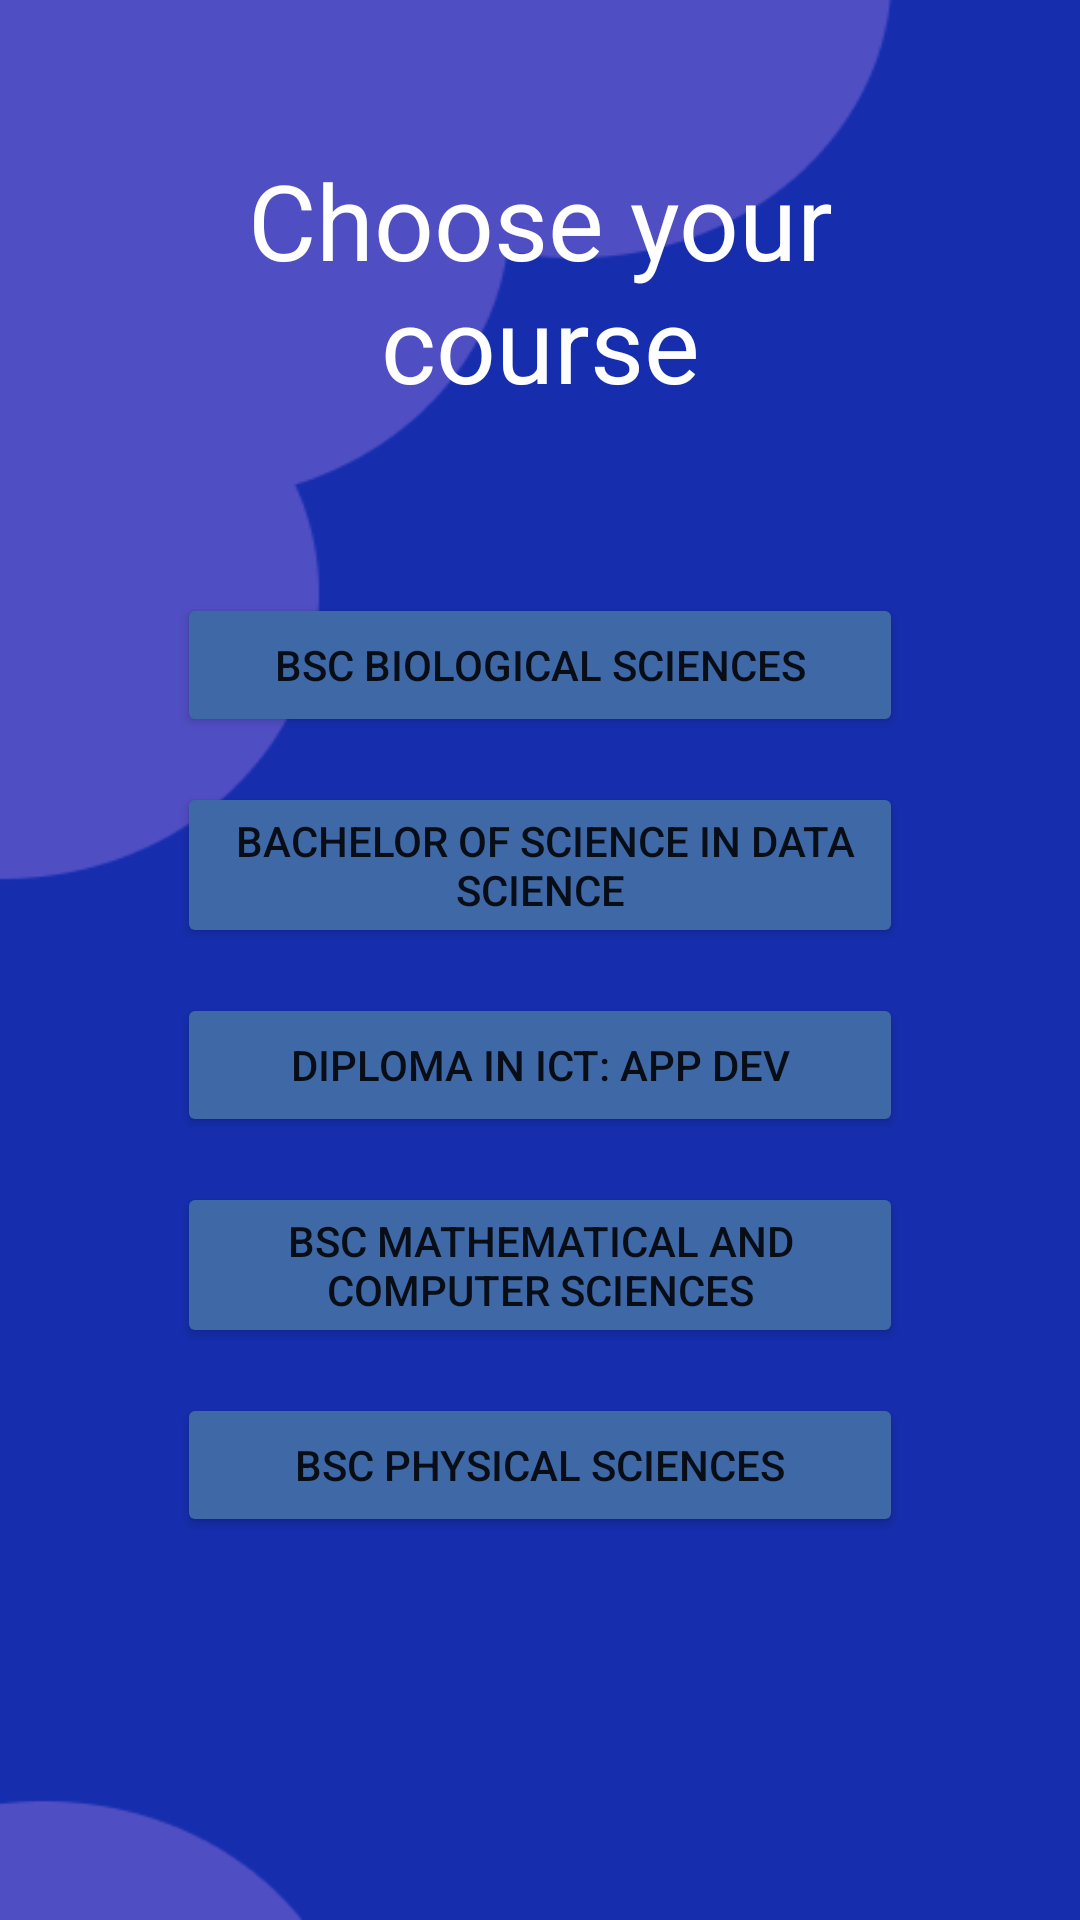

This screen was rendered from an Android layout file. Write that file and the resources it references.
<!-- AndroidManifest.xml: application theme Theme.ITBS -->
<!-- res/layout/activity_sciences.xml -->
<?xml version="1.0" encoding="utf-8"?>
<RelativeLayout xmlns:android="http://schemas.android.com/apk/res/android"
    xmlns:app="http://schemas.android.com/apk/res-auto"
    xmlns:tools="http://schemas.android.com/tools"
    android:layout_width="match_parent"
    android:layout_height="match_parent"
    tools:context=".Sciences"
    android:background="@drawable/back">

    <TextView
        android:id="@+id/course_sci"
        android:layout_width="match_parent"
        android:layout_height="wrap_content"
        android:layout_marginStart="50dp"
        android:layout_marginTop="50dp"
        android:layout_marginEnd="50dp"
        android:layout_marginBottom="50dp"
        android:gravity="center"
        android:text="Choose your course"
        android:textColor="@color/white"
        android:textSize="35dp"/>

    <Button
        android:id="@+id/bsc"
        android:layout_width="242dp"
        android:layout_height="wrap_content"
        android:layout_below="@id/course_sci"
        android:layout_centerHorizontal="true"
        android:layout_marginStart="20dp"
        android:layout_marginTop="10dp"
        android:layout_marginEnd="20dp"
        android:layout_marginBottom="5dp"
        android:backgroundTint="#3E68A6"
        android:text="BSc Biological Sciences"/>

    <Button
        android:id="@+id/dataScience"
        android:layout_width="242dp"
        android:layout_height="wrap_content"
        android:layout_below="@id/bsc"
        android:layout_centerHorizontal="true"
        android:layout_marginStart="20dp"
        android:layout_marginTop="10dp"
        android:layout_marginEnd="20dp"
        android:layout_marginBottom="5dp"
        android:backgroundTint="#3E68A6"
        android:text=" Bachelor of Science in Data Science"/>

    <Button
        android:id="@+id/ict"
        android:layout_width="242dp"
        android:layout_height="wrap_content"
        android:layout_below="@id/dataScience"
        android:layout_centerHorizontal="true"
        android:layout_marginStart="20dp"
        android:layout_marginTop="10dp"
        android:layout_marginEnd="20dp"
        android:layout_marginBottom="5dp"
        android:backgroundTint="#3E68A6"
        android:text="DIPLOMA IN ICT: APP DEV"/>

    <Button
        android:id="@+id/mathcom"
        android:layout_width="242dp"
        android:layout_height="wrap_content"
        android:layout_below="@id/ict"
        android:layout_centerHorizontal="true"
        android:layout_marginStart="20dp"
        android:layout_marginTop="10dp"
        android:layout_marginEnd="20dp"
        android:layout_marginBottom="5dp"
        android:backgroundTint="#3E68A6"
        android:text="BSc Mathematical and Computer Sciences" />

    <Button
        android:id="@+id/physcie"
        android:layout_width="242dp"
        android:layout_height="wrap_content"
        android:layout_below="@id/mathcom"
        android:layout_centerHorizontal="true"
        android:layout_marginStart="20dp"
        android:layout_marginTop="10dp"
        android:layout_marginEnd="20dp"
        android:layout_marginBottom="5dp"
        android:backgroundTint="#3E68A6"
        android:text="BSc Physical Sciences" />

</RelativeLayout>
<!-- resources referenced by this layout -->
<resources>
  <!-- drawable back: png bitmap (drawable, 6307 bytes) -->
  <style name="Theme.ITBS" parent="Theme.MaterialComponents.DayNight.NoActionBar">
          
          <item name="colorPrimary">@color/purple_500</item>
          <item name="colorPrimaryVariant">@color/purple_700</item>
          <item name="colorOnPrimary">@color/white</item>
          
          <item name="colorSecondary">@color/teal_200</item>
          <item name="colorSecondaryVariant">@color/teal_700</item>
          <item name="colorOnSecondary">@color/black</item>
          
          <item name="android:statusBarColor">?attr/colorPrimaryVariant</item>
          
      </style>
  <!-- not gathered from this repository: default colours our renderer supplied (Android Studio template values) -->
  <color name="purple_500">#FF6200EE</color>
  <color name="purple_700">#FF3700B3</color>
  <color name="teal_200">#FF03DAC5</color>
  <color name="teal_700">#FF018786</color>
  <color name="black">#FF000000</color>
  <color name="white">#FFFFFFFF</color>
</resources>
